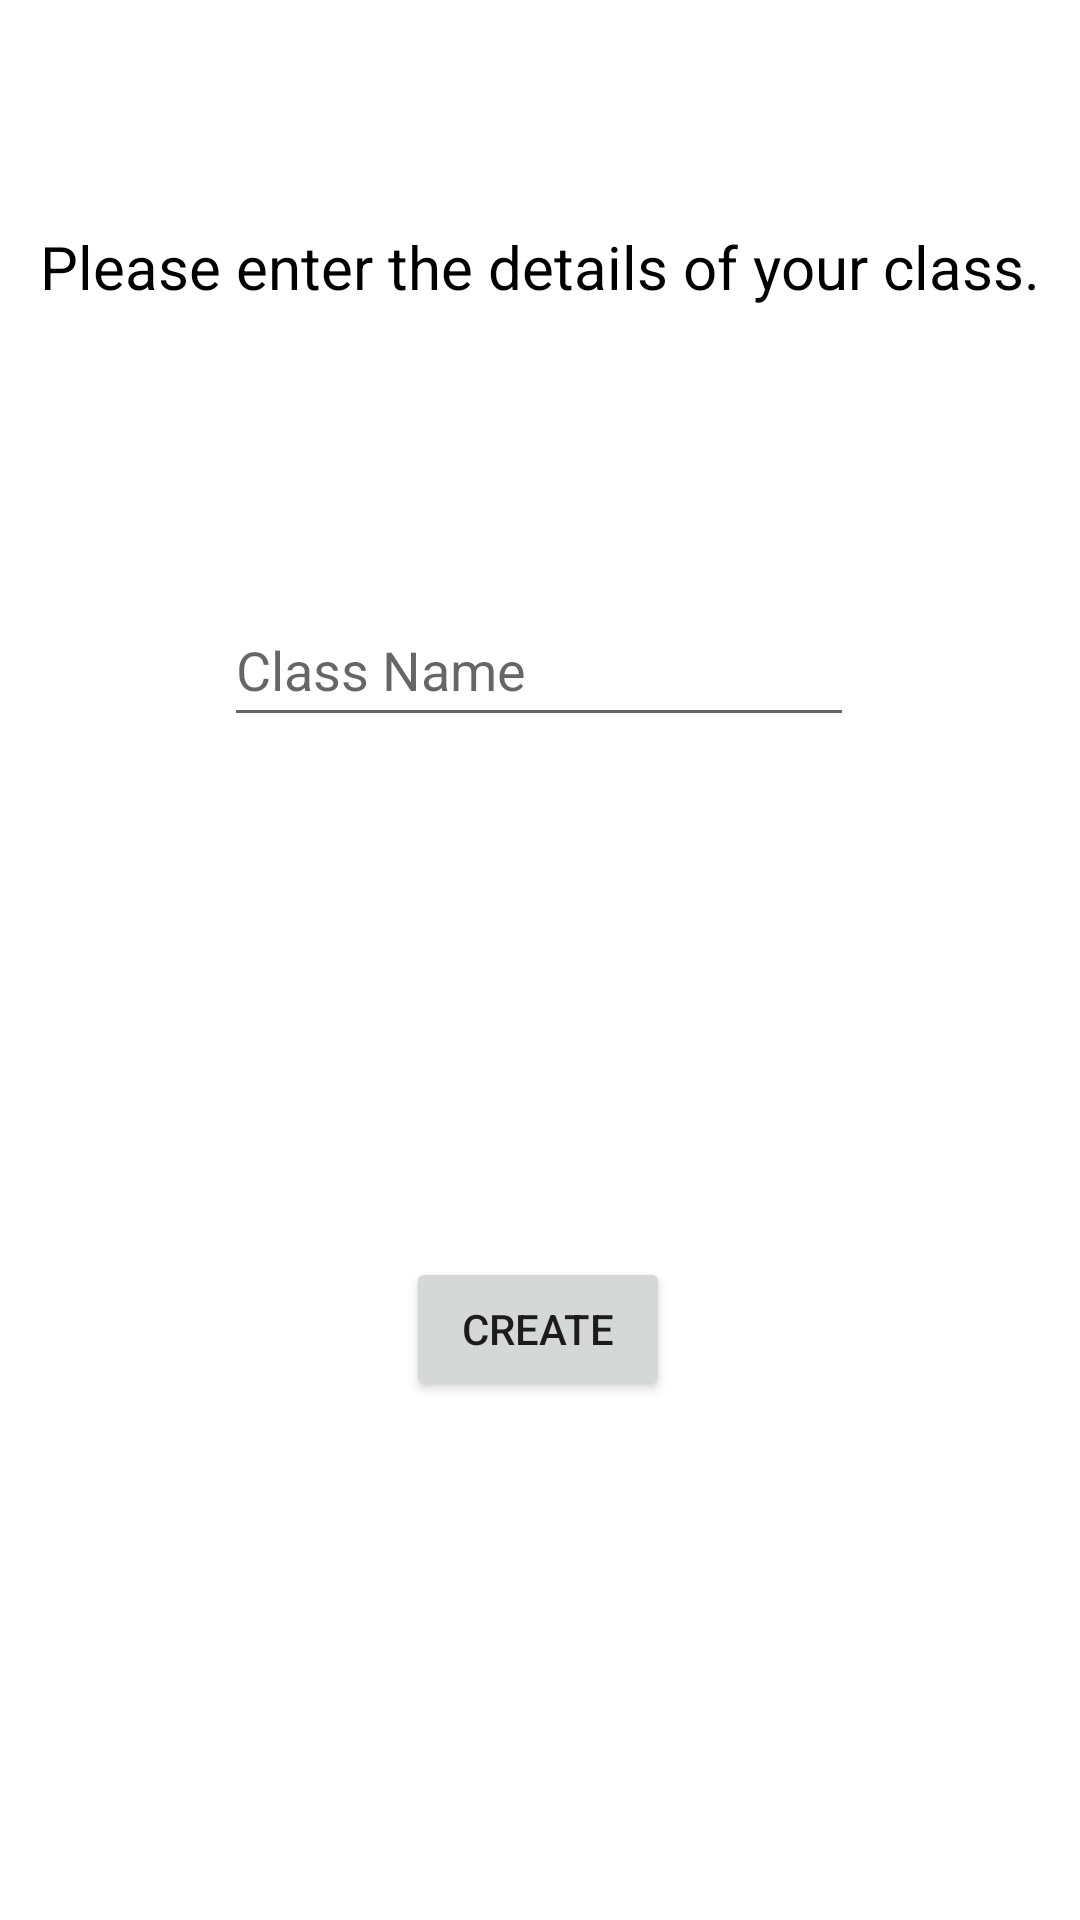

Layout XML and referenced resources for this Android screen:
<!-- AndroidManifest.xml: application theme Theme.Courseware -->
<!-- res/layout/activity_professor_create_class.xml -->
<?xml version="1.0" encoding="utf-8"?>
<androidx.constraintlayout.widget.ConstraintLayout xmlns:android="http://schemas.android.com/apk/res/android"
    xmlns:app="http://schemas.android.com/apk/res-auto"
    xmlns:tools="http://schemas.android.com/tools"
    android:layout_width="match_parent"
    android:layout_height="match_parent"
    tools:context=".view.ProfessorCreateClass">

    <TextView
        android:id="@+id/createClassTitle"
        android:layout_width="wrap_content"
        android:layout_height="wrap_content"
        android:text="Please enter the details of your class."
        app:layout_constraintBottom_toBottomOf="parent"
        app:layout_constraintEnd_toEndOf="parent"
        app:layout_constraintHorizontal_bias="0.497"
        app:layout_constraintStart_toStartOf="parent"
        app:layout_constraintTop_toTopOf="parent"
        app:layout_constraintVertical_bias="0.123"
        android:textSize="20dp"
        android:textColor="@color/black"/>

    <Button
        android:id="@+id/createClassBtn"
        android:layout_width="wrap_content"
        android:layout_height="wrap_content"
        android:text="Create"
        app:layout_constraintBottom_toBottomOf="parent"
        app:layout_constraintEnd_toEndOf="parent"
        app:layout_constraintHorizontal_bias="0.498"
        app:layout_constraintStart_toStartOf="parent"
        app:layout_constraintTop_toBottomOf="@+id/classNameText" />

    <EditText
        android:id="@+id/classNameText"
        android:layout_width="wrap_content"
        android:layout_height="wrap_content"
        android:ems="10"
        android:hint="Class Name"
        android:inputType="textPersonName"
        android:minHeight="48dp"
        app:layout_constraintBottom_toBottomOf="parent"
        app:layout_constraintEnd_toEndOf="parent"
        app:layout_constraintHorizontal_bias="0.497"
        app:layout_constraintStart_toStartOf="parent"
        app:layout_constraintTop_toBottomOf="@+id/createClassTitle"
        app:layout_constraintVertical_bias="0.195" />

</androidx.constraintlayout.widget.ConstraintLayout>
<!-- resources referenced by this layout -->
<resources>
  <color name="black">#FF000000</color>
  <style name="Theme.Courseware" parent="Theme.MaterialComponents.DayNight.NoActionBar">
          
          <item name="colorPrimary">@color/red1</item>
          <item name="colorPrimaryVariant">@color/purple_700</item>
          <item name="colorOnPrimary">@color/white</item>
          
          <item name="colorSecondary">@color/black</item>
          <item name="colorSecondaryVariant">@color/teal_700</item>
          <item name="colorOnSecondary">@color/black</item>
          
          <item name="android:statusBarColor" tools:targetApi="l">?attr/colorPrimaryVariant</item>
          
      </style>
  <color name="red1">#E73737</color>
  <color name="purple_700">#FF3700B3</color>
  <color name="white">#FFFFFFFF</color>
  <color name="teal_700">#FF018786</color>
</resources>
